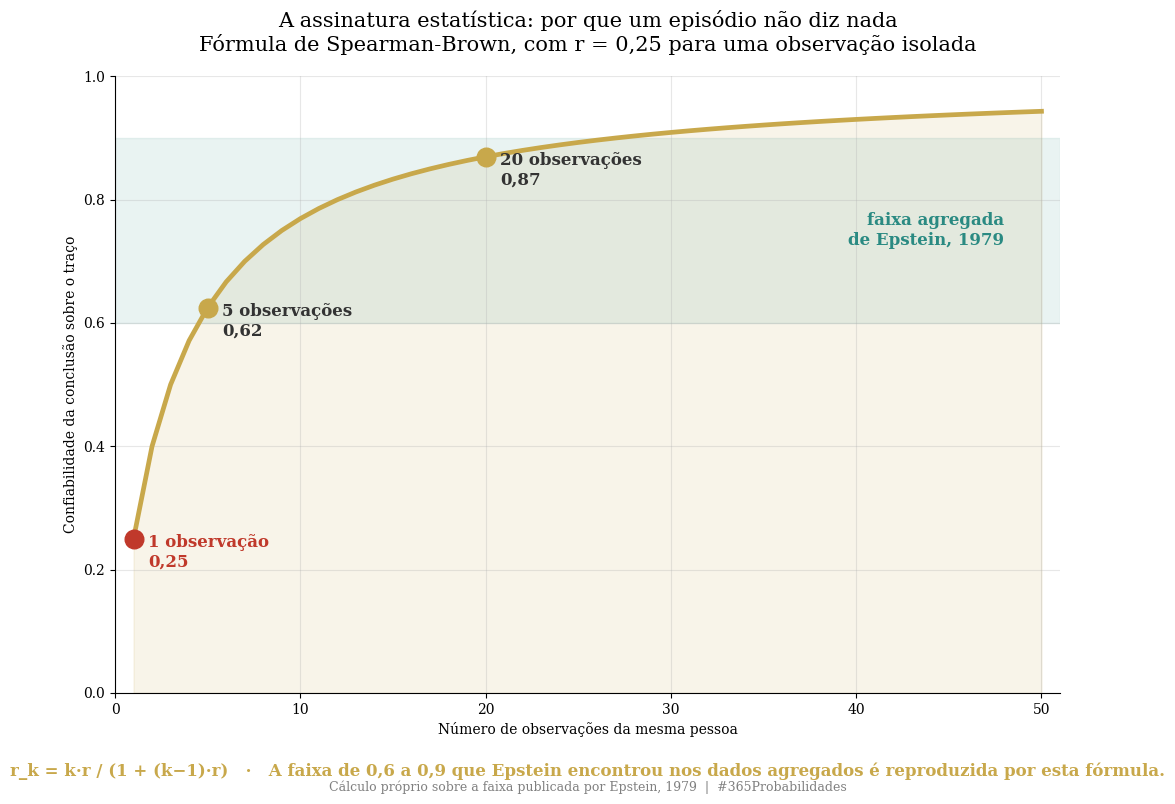
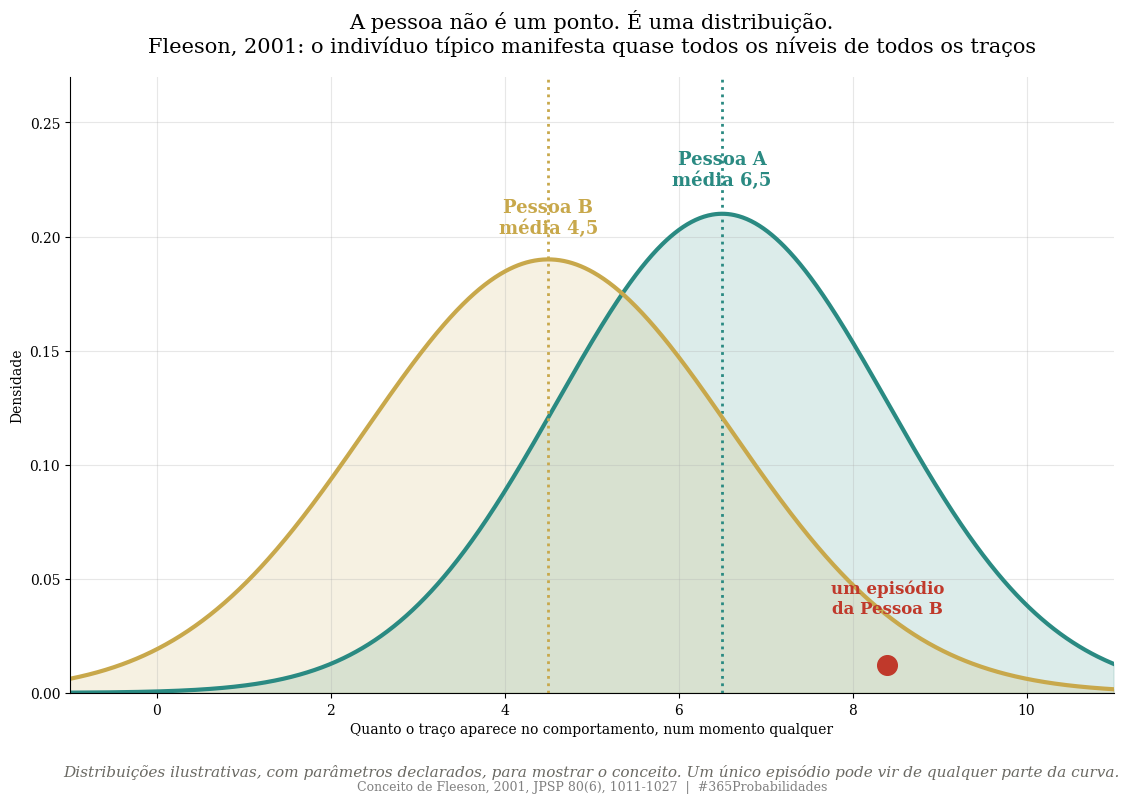

The script that saved these images, in order:
import numpy as np
import matplotlib.pyplot as plt

plt.rcParams['font.family'] = 'serif'
plt.rcParams['axes.spines.top'] = False
plt.rcParams['axes.spines.right'] = False
plt.rcParams['axes.grid'] = True
plt.rcParams['grid.alpha'] = 0.3
plt.rcParams['figure.facecolor'] = 'white'
plt.rcParams['axes.facecolor'] = 'white'

RNG = np.random.default_rng(42)

print("Bibliotecas carregadas")

# --- DADOS DA LITERATURA ---

# Mischel, 1968: o "teto de 0,30"
teto_mischel = 0.30

# Epstein, 1979: a correcao
r_instancia = (0.20, 0.30)      # correlacao entre instancias particulares
r_agregado  = (0.60, 0.90)      # coeficientes agregados

# Fleeson, 2001: amostragem de experiencia
semanas_fleeson = (2, 3)
n_estudos_fleeson = 3
ACHADOS_FLEESON = [
    'variabilidade DENTRO da pessoa e alta',
    'a pessoa tipica manifesta quase TODOS os niveis de TODOS os tracos',
    'a tendencia central de cada pessoa e quase perfeitamente estavel',
    'a QUANTIDADE de variabilidade tambem e estavel entre pessoas',
]

# Correlacao intraclasse posterior: quanto da variacao e entre pessoas
icc = (0.20, 0.40)

n_1928 = None   # NAO LOCALIZADO. Nao inventar.

aplica_fator_080 = False

print("=" * 72)
print("  DADOS - UM EPISODIO CONTRA UMA DISTRIBUICAO")
print("=" * 72)
print(f"\n  Hartshorne & May, 1928:")
print(f"  -> Criancas honestas numa situacao eram desonestas em outra")
print(f"  -> Conclusao deles: honestidade e 'funcao da situacao'")
print(f"  -> N: NAO LOCALIZADO nas fontes acessiveis")
print(f"\n  Mischel, 1968:")
print(f"  -> Teto de {teto_mischel:.2f} para consistencia de traco")
print(f"\n  Epstein, 1979 (a correcao):")
print(f"  -> Entre INSTANCIAS particulares: {r_instancia[0]:.1f} a {r_instancia[1]:.1f}")
print(f"  -> Coeficientes AGREGADOS:        {r_agregado[0]:.1f} a {r_agregado[1]:.1f}")
print(f"  -> Os proprios colaboradores de Hartshorne e May discordavam")
print(f"     da interpretacao situacionista.")
print(f"\n  Fleeson, 2001 ({n_estudos_fleeson} estudos, "
      f"{semanas_fleeson[0]} a {semanas_fleeson[1]} semanas):")
for a in ACHADOS_FLEESON:
    print(f"  -> {a}")
print(f"\n  Correlacao intraclasse posterior: {icc[0]:.2f} a {icc[1]:.2f}")
print(f"  -> O contexto pesa de 2 a 3 vezes mais que o traco estavel")
print(f"     numa observacao isolada.")
print(f"\n  Fator x0.80 aplicado: {aplica_fator_080}")
print("=" * 72)

# --- O MODELO ---
# Assinatura estatistica: a formula de Spearman-Brown.
# Ela explica, com uma linha de algebra, por que um episodio prediz mal
# e vinte episodios predizem bem.
#
#     r_k = k * r / (1 + (k - 1) * r)
#
# onde r e a confiabilidade de UMA observacao e k e o numero de observacoes.

def spearman_brown(r, k):
    return (k * r) / (1 + (k - 1) * r)


r_uma = 0.25     # ponto medio da faixa de instancia isolada (Epstein)
observacoes = [1, 2, 3, 5, 10, 20, 50]

# Quantas observacoes para atingir cada patamar
def k_para(alvo, r=r_uma, teto=500):
    for k in range(1, teto):
        if spearman_brown(r, k) >= alvo:
            return k
    return None


alvos = [0.60, 0.70, 0.80, 0.90]

print("=" * 72)
print("  MODELO - POR QUE UM EPISODIO NAO DIZ NADA E VINTE DIZEM MUITO")
print("=" * 72)
print(f"\n  Formula de Spearman-Brown: r_k = k*r / (1 + (k-1)*r)")
print(f"  Confiabilidade de UMA observacao: r = {r_uma:.2f}")
print(f"     (ponto medio da faixa de 0,20 a 0,30 de Epstein)")
print(f"\n  {'observacoes':>12} | {'confiabilidade':>14}")
print(f"  {'-'*12}-+-{'-'*14}")
for k in observacoes:
    print(f"  {k:>12} | {spearman_brown(r_uma, k):>14.2f}")
print(f"\n  Quantas observacoes para chegar em cada patamar:")
for alvo in alvos:
    print(f"  -> para {alvo:.2f}: {k_para(alvo)} observacoes")
print(f"\n  LEITURA:")
print(f"  -> Uma observacao isolada: {spearman_brown(r_uma, 1):.2f}. Quase nada.")
print(f"  -> Vinte observacoes: {spearman_brown(r_uma, 20):.2f}. Muita coisa.")
print(f"  -> A faixa agregada de Epstein, de {r_agregado[0]:.1f} a"
      f" {r_agregado[1]:.1f}, e reproduzida")
print(f"     exatamente por essa formula entre"
      f" {k_para(r_agregado[0])} e {k_para(r_agregado[1])} observacoes.")
print(f"\n  -> Hartshorne e May estavam certos sobre a INSTANCIA")
print(f"     e errados sobre a CONCLUSAO.")

# Traducao pratica
print(f"\n  Em linguagem de segunda-feira:")
print(f"  -> Julgar alguem por 1 episodio: confiabilidade de"
      f" {spearman_brown(r_uma, 1):.2f}")
print(f"  -> Julgar por 1 semana de convivencia (digamos 5 episodios):"
      f" {spearman_brown(r_uma, 5):.2f}")
print(f"  -> Julgar por um trimestre inteiro (digamos 20):"
      f" {spearman_brown(r_uma, 20):.2f}")
print(f"     Numero de episodios por periodo e ilustrativo, nao publicado.")
print("=" * 72)

# --- VISUALIZACAO ---

DOURADO = '#c8a84b'
VERMELHO = '#c0392b'
VERDE = '#2a8a82'
CINZA = '#6b6a64'

# GRAFICO 1 - Assinatura: a curva de Spearman-Brown
fig1, ax1 = plt.subplots(figsize=(12, 8))

ks = np.arange(1, 51)
curva = [spearman_brown(r_uma, k) for k in ks]
ax1.plot(ks, curva, color=DOURADO, linewidth=3.4)
ax1.fill_between(ks, curva, alpha=0.12, color=DOURADO)

ax1.axhspan(r_agregado[0], r_agregado[1], color=VERDE, alpha=0.10)
ax1.text(48, (r_agregado[0] + r_agregado[1]) / 2,
         'faixa agregada\nde Epstein, 1979', ha='right', va='center', fontsize=12,
         color=VERDE, fontweight='bold')

for k in (1, 5, 20):
    v = spearman_brown(r_uma, k)
    ax1.scatter([k], [v], s=180, color=VERMELHO if k == 1 else DOURADO, zorder=3)
    ax1.text(k + 0.8, v - 0.045, ('1 observação' if k == 1 else f'{k} observações') +
             f'\n{v:.2f}'.replace('.', ','), fontsize=12, fontweight='bold',
             color=VERMELHO if k == 1 else '#333')

ax1.set_xlim(0, 51)
ax1.set_ylim(0, 1.0)
ax1.set_xlabel('Número de observações da mesma pessoa')
ax1.set_ylabel('Confiabilidade da conclusão sobre o traço')
ax1.set_title('A assinatura estatística: por que um episódio não diz nada\n'
              'Fórmula de Spearman-Brown, com r = 0,25 para uma observação isolada',
              fontsize=15, pad=18)
ax1.text(0.5, -0.135,
         'r_k = k·r / (1 + (k−1)·r)   ·   A faixa de 0,6 a 0,9 que Epstein encontrou '
         'nos dados agregados é reproduzida por esta fórmula.',
         transform=ax1.transAxes, ha='center', fontsize=12, color=DOURADO,
         fontweight='bold')

plt.figtext(0.5, 0.005,
            'Cálculo próprio sobre a faixa publicada por Epstein, 1979'
            '  |  #365Probabilidades',
            ha='center', fontsize=9, color='gray')
plt.tight_layout()
plt.savefig('dia-079-grafico-01-agregacao.png', dpi=150, bbox_inches='tight')
plt.close()
print("Grafico 1 salvo")

# GRAFICO 2 - A pessoa como distribuicao, nao como ponto
fig2, ax2 = plt.subplots(figsize=(12, 8))

x = np.linspace(-1, 11, 1000)
from scipy import stats as st

pessoas = {
    'Pessoa A': (6.5, 1.9, VERDE),
    'Pessoa B': (4.5, 2.1, DOURADO),
}
for nome, (media, dp, cor) in pessoas.items():
    y = st.norm(media, dp).pdf(x)
    ax2.plot(x, y, color=cor, linewidth=3)
    ax2.fill_between(x, y, alpha=0.16, color=cor)
    ax2.axvline(x=media, color=cor, linestyle=':', linewidth=2)
    ax2.text(media, y.max() * 1.06, f'{nome}\nmédia {media}'.replace('.', ','),
             ha='center', fontsize=13, fontweight='bold', color=cor)

ax2.scatter([8.4], [0.012], s=200, color=VERMELHO, zorder=4)
ax2.text(8.4, 0.035, 'um episódio\nda Pessoa B', ha='center', fontsize=12,
         color=VERMELHO, fontweight='bold')

ax2.set_xlim(-1, 11)
ax2.set_ylim(0, 0.27)
ax2.set_xlabel('Quanto o traço aparece no comportamento, num momento qualquer')
ax2.set_ylabel('Densidade')
ax2.set_title('A pessoa não é um ponto. É uma distribuição.\n'
              'Fleeson, 2001: o indivíduo típico manifesta quase todos os níveis de '
              'todos os traços',
              fontsize=15, pad=18)
ax2.text(0.5, -0.135,
         'Distribuições ilustrativas, com parâmetros declarados, para mostrar o '
         'conceito. Um único episódio pode vir de qualquer parte da curva.',
         transform=ax2.transAxes, ha='center', fontsize=11, color=CINZA, style='italic')

plt.figtext(0.5, 0.005,
            'Conceito de Fleeson, 2001, JPSP 80(6), 1011-1027  |  #365Probabilidades',
            ha='center', fontsize=9, color='gray')
plt.tight_layout()
plt.savefig('dia-079-grafico-02-distribuicao.png', dpi=150, bbox_inches='tight')
plt.close()
print("Grafico 2 salvo")

# GRAFICO 3 - Cem anos de discussao, em tres tempos
fig3, ax3 = plt.subplots(figsize=(12, 8))
ax3.axis('off'); ax3.set_xlim(0, 10); ax3.set_ylim(0, 10)

ax3.text(5, 9.4, 'Cem anos de discussão, em três tempos', ha='center', fontsize=17,
         fontweight='bold')

blocos = [
    (7.5, '1928', 'Hartshorne & May', 'crianças honestas numa situação eram\n'
     'desonestas em outra. Conclusão: honestidade\né função da situação.', VERMELHO),
    (5.0, '1979', 'Epstein', 'instância isolada: 0,2 a 0,3\nagregado: 0,6 a 0,9\n'
     'os dois lados mediam coisas diferentes.', DOURADO),
    (2.5, '2001', 'Fleeson', 'o traço não é um valor, é uma distribuição.\n'
     'a média de cada pessoa é quase\nperfeitamente estável.', VERDE),
]
for y, ano, autor, texto, cor in blocos:
    ax3.text(1.4, y, ano, ha='center', va='center', fontsize=22, fontweight='bold',
             color=cor)
    ax3.text(1.4, y - 0.62, autor, ha='center', va='center', fontsize=11, color=CINZA)
    ax3.text(5.6, y, texto, ha='left', va='center', fontsize=13, color='#333',
             bbox=dict(boxstyle='round,pad=0.6', facecolor='white', edgecolor=cor,
                       linewidth=1.8))

ax3.text(5, 0.8,
         'Um episódio prevê mal. A distribuição inteira prevê muito bem.',
         ha='center', fontsize=15, fontweight='bold', color='#333')

plt.figtext(0.5, 0.005,
            'Fontes: Hartshorne & May, 1928 · Epstein, 1979 · Fleeson, 2001'
            '  |  #365Probabilidades',
            ha='center', fontsize=9, color='gray')
plt.tight_layout()
plt.savefig('dia-079-grafico-03-tres-tempos.png', dpi=150, bbox_inches='tight')
plt.close()
print("Grafico 3 salvo")
